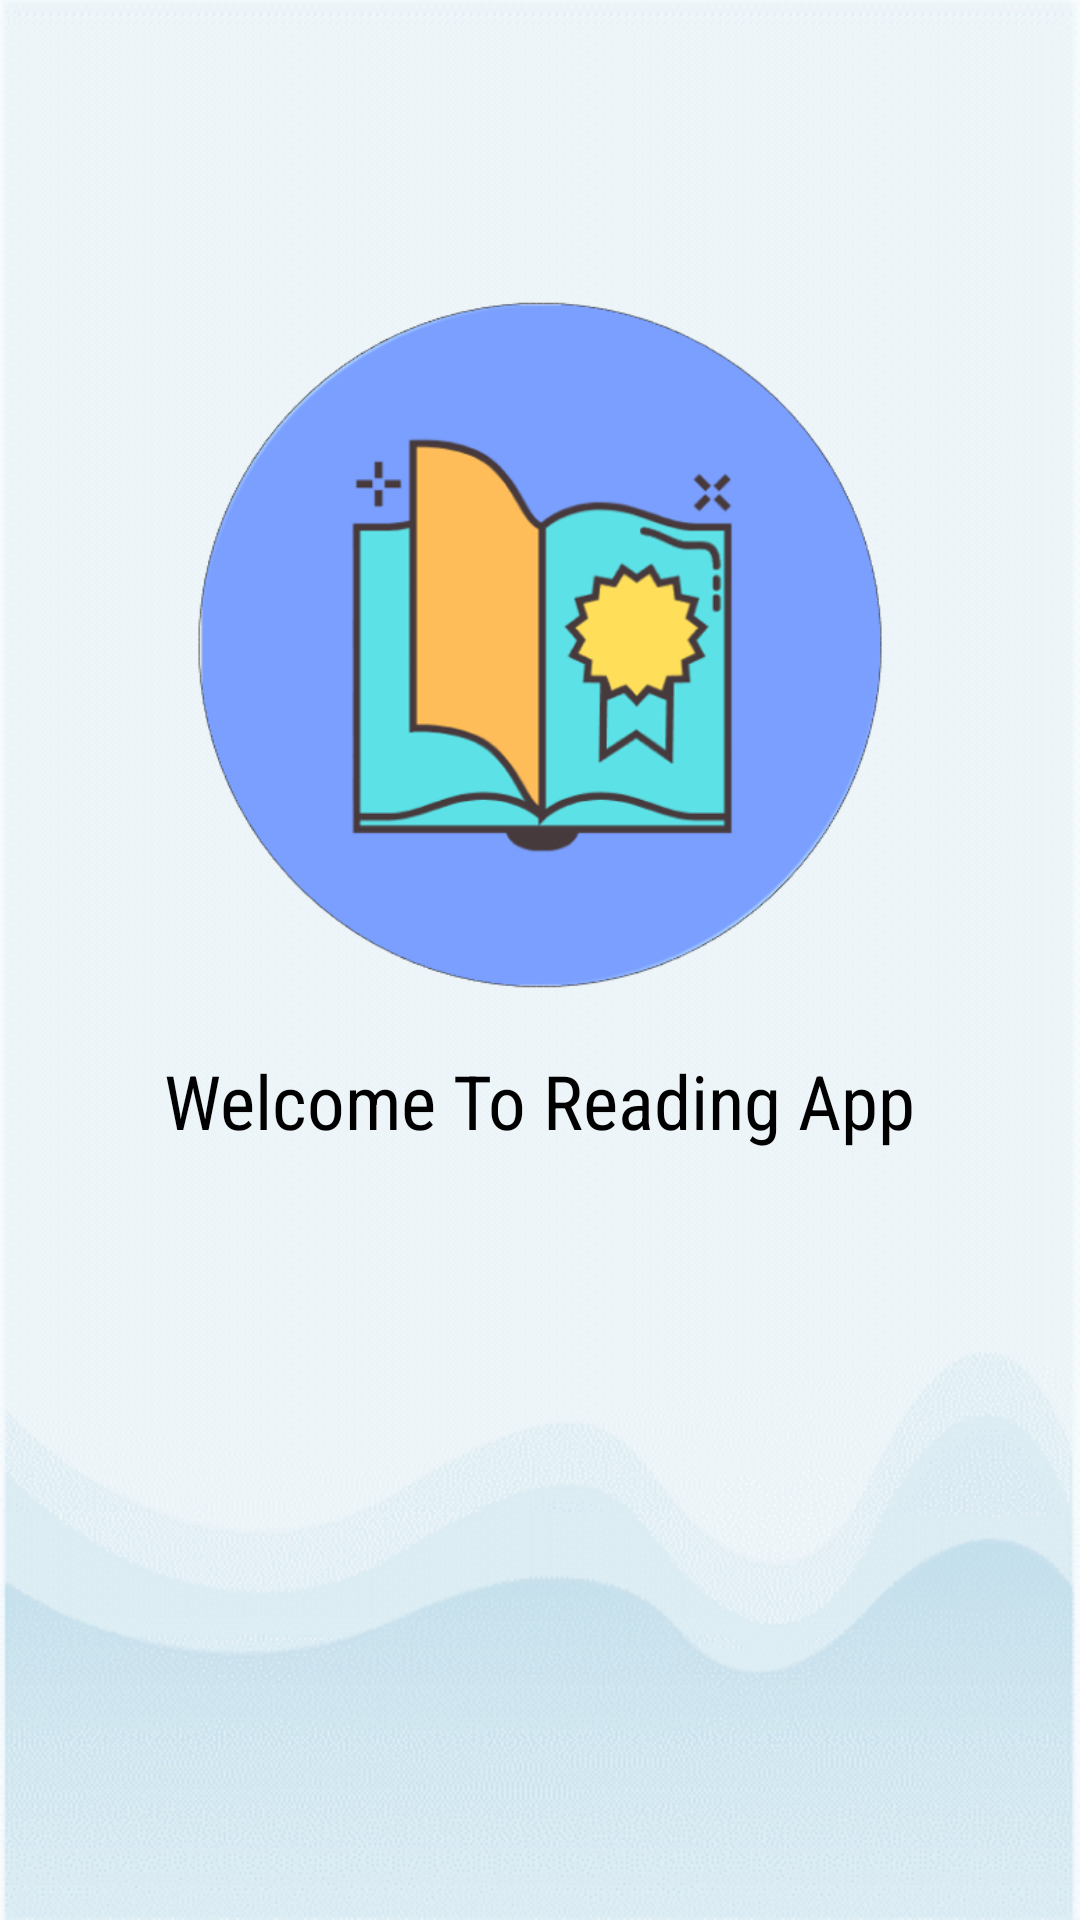

Here is an Android app screen rendered from its layout file. Give the layout XML and the strings, colors and styles it references.
<!-- AndroidManifest.xml: application theme Theme.MaterialComponents.Light.NoActionBar -->
<!-- res/layout/activity_splash.xml -->
<?xml version="1.0" encoding="utf-8"?>
<LinearLayout xmlns:android="http://schemas.android.com/apk/res/android"
    xmlns:app="http://schemas.android.com/apk/res-auto"
    xmlns:tools="http://schemas.android.com/tools"
    android:orientation="vertical"
    android:layout_width="match_parent"
    android:layout_height="match_parent"
    android:gravity="center"
    android:background="@drawable/back01"
    tools:context=".ui.splash_screen.SplashActivity">

    <RelativeLayout
        android:layout_width="match_parent"
        android:layout_height="match_parent">


        <ImageView
            android:id="@+id/main_logo"
            android:layout_width="230dp"
            android:layout_height="230dp"
            android:layout_marginTop="100dp"
            android:layout_centerHorizontal="true"
            android:src="@drawable/logo_main"/>

        <TextView
            android:id="@+id/textView"
            android:layout_width="wrap_content"
            android:layout_height="wrap_content"
            android:layout_marginTop="20dp"
            android:fontFamily="sans-serif-condensed"
            android:layout_below="@+id/main_logo"
            android:layout_centerHorizontal="true"
            android:text="Welcome To Reading App"
            android:textColor="@color/black"
            android:textSize="25sp" />


    </RelativeLayout>


</LinearLayout>
<!-- resources referenced by this layout -->
<resources>
  <color name="black">#FF000000</color>
  <!-- drawable back01: png bitmap (drawable, 22295 bytes) -->
  <!-- drawable logo_main: png bitmap (drawable, 41377 bytes) -->
</resources>
